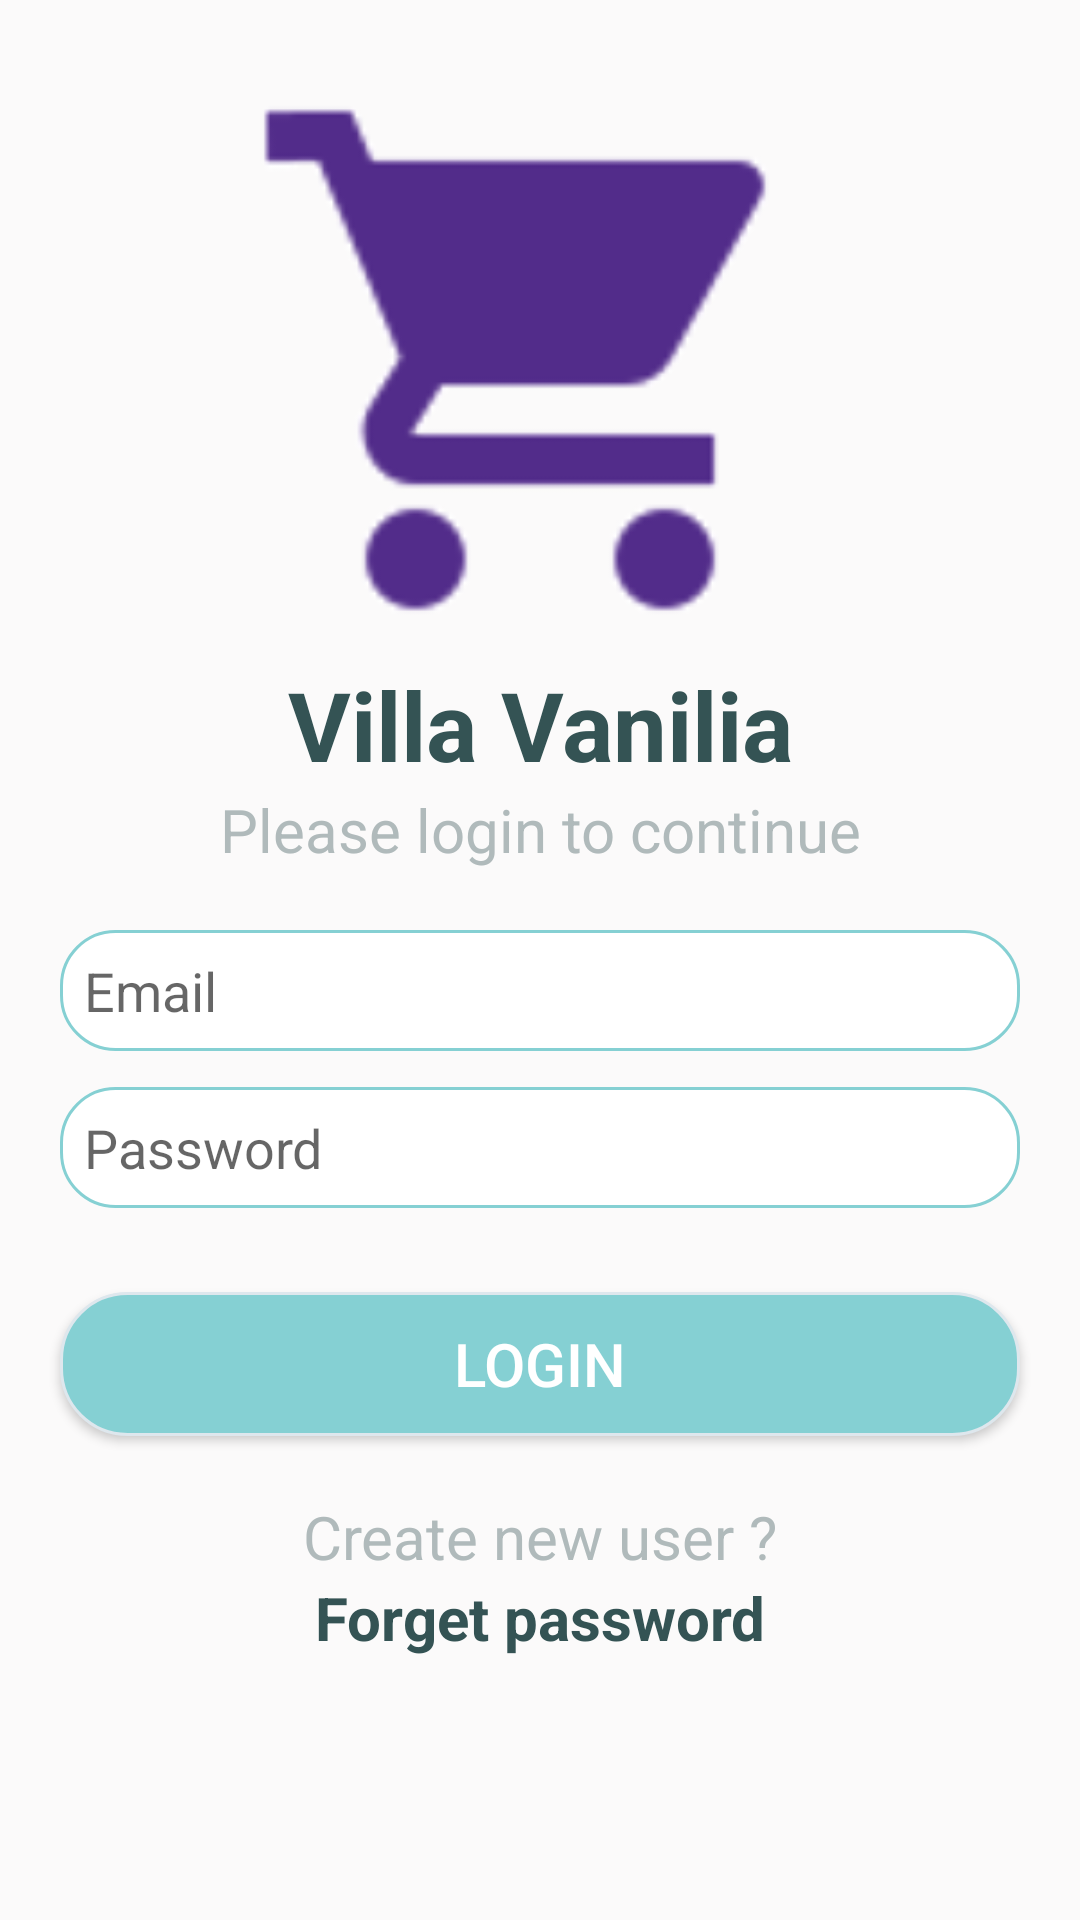

Reconstruct the res/layout file that produces this screen, plus the resources it refers to.
<!-- AndroidManifest.xml: application theme AppTheme -->
<!-- res/layout/fragment_login.xml -->
<?xml version="1.0" encoding="utf-8"?>
<FrameLayout xmlns:android="http://schemas.android.com/apk/res/android"
    xmlns:tools="http://schemas.android.com/tools"
    android:layout_width="match_parent"
    android:layout_height="match_parent"
    android:background="@color/grey"
    tools:context=".fragments.Login">

    <ScrollView
        android:layout_width="match_parent"
        android:layout_height="match_parent">
    <LinearLayout
        android:layout_width="match_parent"
        android:layout_height="match_parent"
        android:orientation="vertical">

        <ImageView
            android:layout_width="200dp"
            android:layout_height="200dp"
            android:layout_gravity="center_horizontal"
            android:layout_marginTop="20dp"
            android:src="@drawable/shopping" />

        <TextView
            android:layout_width="match_parent"
            android:layout_height="wrap_content"
            android:gravity="center_horizontal"
            android:text="@string/app_name"
            android:textColor="@color/green"
            android:textSize="32sp"
            android:textStyle="bold" />

        <TextView
            android:layout_width="match_parent"
            android:layout_height="wrap_content"
            android:gravity="center_horizontal"
            android:text="@string/please_login_to_continue"
            android:textColor="@color/greenText"
            android:textSize="20sp" />

        <EditText
            android:id="@+id/email_ed"
            android:layout_width="match_parent"
            android:layout_height="wrap_content"
            android:layout_marginTop="20dp"
            android:layout_marginStart="20dp"
            android:layout_marginEnd="20dp"
            android:layout_marginBottom="8dp"
            android:background="@drawable/border_edittext"
            android:inputType="textEmailAddress"
            android:padding="8dp"
            android:hint="@string/email"
            android:textColor="@android:color/black"
            android:textSize="18sp" />

        <EditText
            android:id="@+id/password_ed"
            android:layout_width="match_parent"
            android:layout_height="wrap_content"
            android:layout_marginTop="4dp"
            android:layout_marginStart="20dp"
            android:layout_marginEnd="20dp"
            android:layout_marginBottom="8dp"
            android:background="@drawable/border_edittext"
            android:inputType="textPassword"
            android:padding="8dp"
            android:hint="@string/password"
            android:textColor="@android:color/black"
            android:textSize="18sp" />

        <Button
            android:id="@+id/loginBtn"
            android:layout_width="match_parent"
            android:layout_height="wrap_content"
            android:text="@string/login"
            android:textColor="@android:color/white"
            android:textSize="20sp"
            android:layout_margin="20dp"
            android:background="@drawable/border_buttons"/>

        <TextView
            android:id="@+id/create_new_user"
            android:layout_width="match_parent"
            android:layout_height="wrap_content"
            android:gravity="center_horizontal"
            android:text="@string/create_new_user"
            android:textColor="@color/greenText"
            android:textSize="20sp" />

        <TextView
            android:id="@+id/forget_password"
            android:layout_width="match_parent"
            android:layout_height="wrap_content"
            android:gravity="center_horizontal"
            android:text="@string/forget_password"
            android:textColor="@color/green"
            android:textStyle="bold"
            android:textSize="20sp" />

    </LinearLayout>
    </ScrollView>

</FrameLayout>
<!-- resources referenced by this layout -->
<resources>
  <color name="green">#345354</color>
  <color name="greenText">#b0babb</color>
  <color name="grey">#fbfafa</color>
  <!-- drawable border_buttons (drawable) -->
  <?xml version="1.0" encoding="utf-8"?>
  <selector xmlns:android="http://schemas.android.com/apk/res/android" >
      <item android:state_pressed="true" >
          <shape android:shape="rectangle"  >
              <corners android:radius="22dp" />
              <solid android:color="@color/green"/>
          </shape>
      </item>
      <item >
          <shape android:shape="rectangle"  >
              <corners android:radius="22dp" />
              <stroke android:width="1dp" android:color="#dee7ed" />
              <solid android:color="#85d0d3"/>
          </shape>
      </item>
  </selector>
  <!-- drawable border_edittext (drawable) -->
  <?xml version="1.0" encoding="utf-8"?>
  <selector xmlns:android="http://schemas.android.com/apk/res/android" >
      <item >
          <shape android:shape="rectangle"  >
              <corners android:radius="18dp" />
              <stroke android:width="1dp" android:color="@color/blue" />
              <solid android:color="@android:color/white"/>
          </shape>
      </item>
  </selector>
  <!-- drawable shopping: png bitmap (drawable, 9612 bytes) -->
  <string name="app_name">Villa Vanilia</string>
  <string name="create_new_user">Create new user ?</string>
  <string name="email">Email</string>
  <string name="forget_password">Forget password</string>
  <string name="login">Login</string>
  <string name="password">Password</string>
  <string name="please_login_to_continue">Please login to continue</string>
  <style name="AppTheme" parent="Theme.AppCompat.Light.NoActionBar">
          
          <item name="colorPrimary">@color/colorPrimary</item>
          <item name="colorPrimaryDark">@color/colorPrimaryDark</item>
          <item name="colorAccent">@color/colorAccent</item>
      </style>
  <color name="blue">#85d0d3</color>
  <color name="colorPrimary">#85d0d3</color>
  <color name="colorPrimaryDark">#85d0d3</color>
  <color name="colorAccent">#D81B60</color>
</resources>
